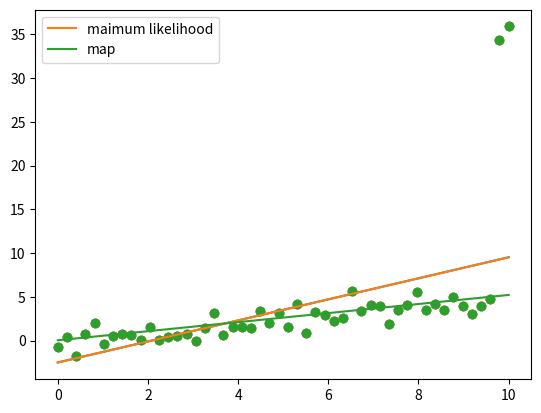

Source code (Python):
import numpy as np
import matplotlib.pyplot as plt

N = 50

X = np.linspace(0, 10, N)
Y = 0.5*X + np.random.randn(N)

Y[-1] += 30
Y[-2] += 30

plt.scatter(X,Y)
plt.show()

X = np.vstack([np.ones(N), X]).T

w_ml = np.linalg.solve(X.T.dot(X), X.T.dot(Y))
Yhat_ml = X.dot(w_ml)
plt.scatter(X[:,1], Y)
plt.plot(X[:,1], Yhat_ml)
plt.show()

l2 = 1000.0
w_map = np.linalg.solve(l2*np.eye(2) + X.T.dot(X), X.T.dot(Y))
Yhat_map = X.dot(w_map)
plt.scatter(X[:,1], Y)
plt.plot(X[:,1], Yhat_ml, label='maimum likelihood')
plt.plot(X[:,1], Yhat_map, label='map')
plt.legend()
plt.show()

